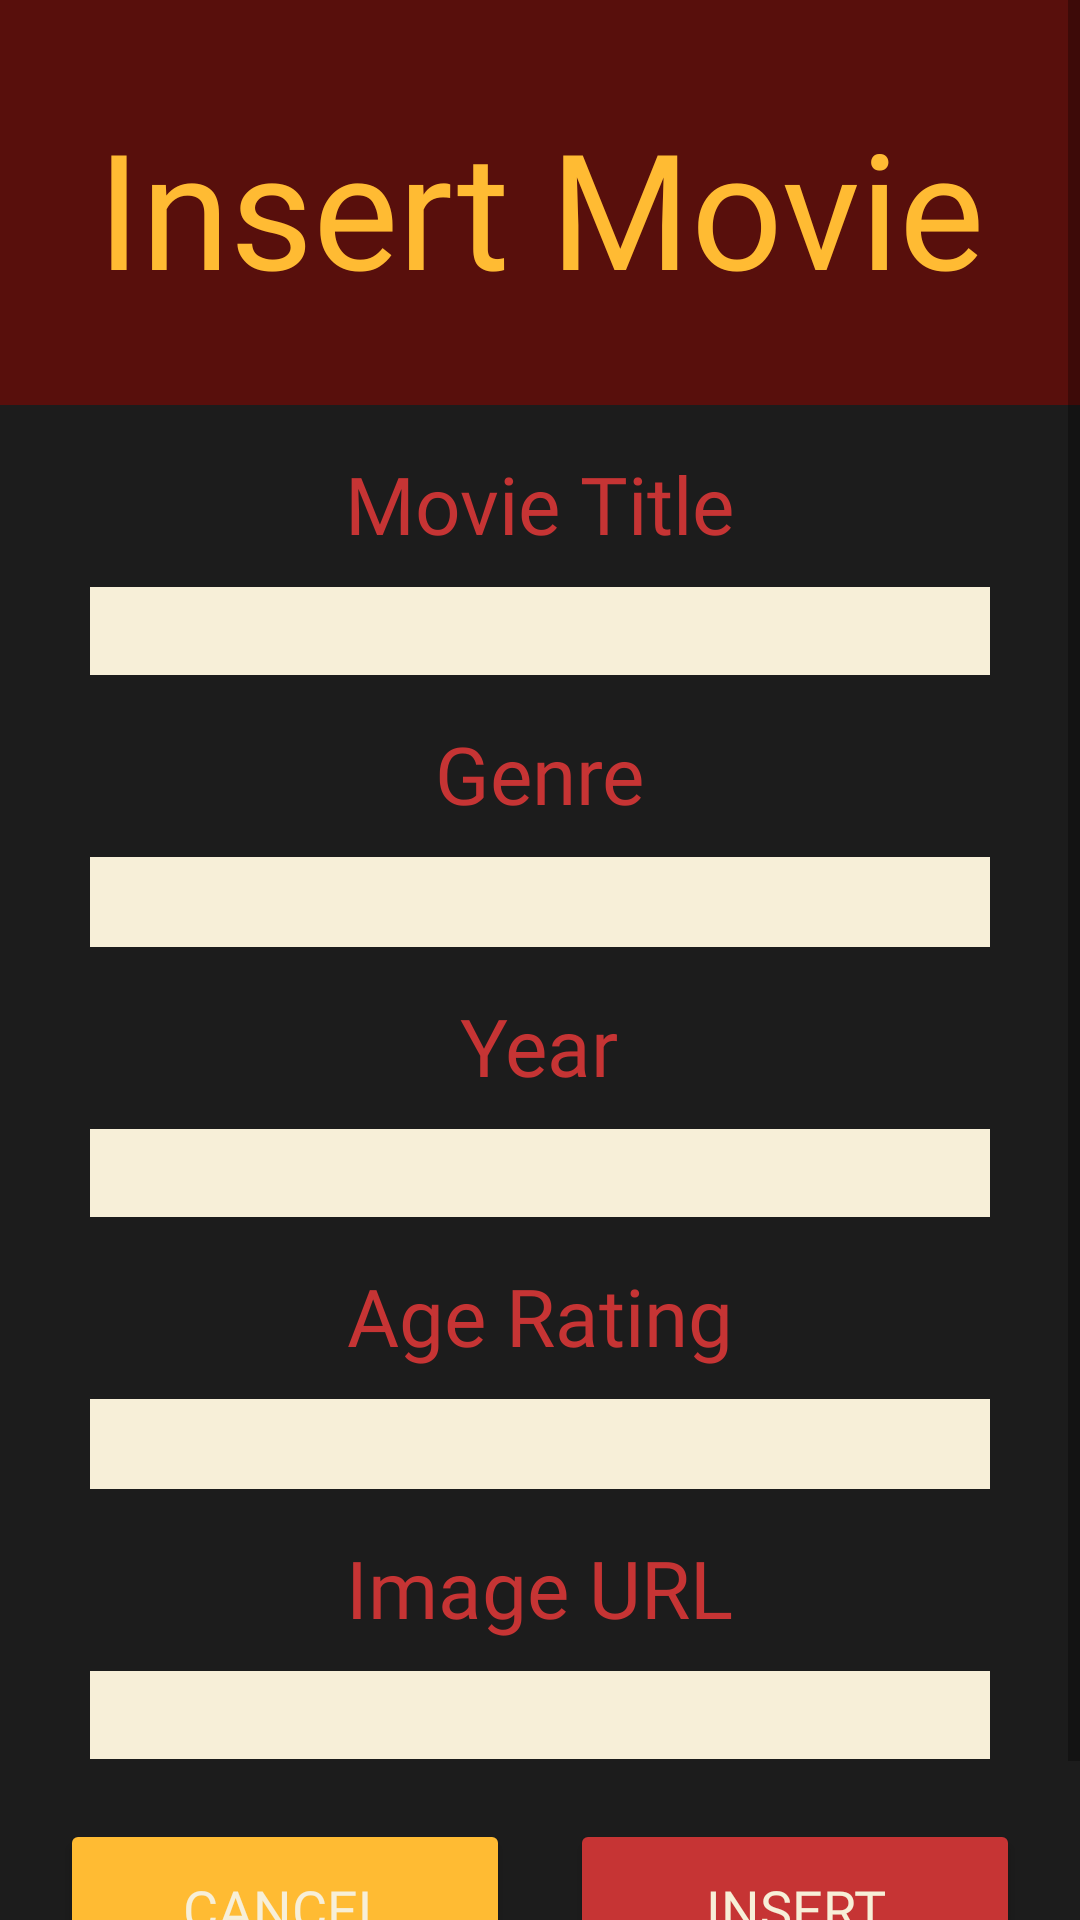

This screen was rendered from an Android layout file. Write that file and the resources it references.
<!-- AndroidManifest.xml: application theme Theme.P12MyMovies -->
<!-- res/layout/activity_main.xml -->
<?xml version="1.0" encoding="utf-8"?>
<LinearLayout xmlns:android="http://schemas.android.com/apk/res/android"
    xmlns:app="http://schemas.android.com/apk/res-auto"
    xmlns:tools="http://schemas.android.com/tools"
    android:layout_width="match_parent"
    android:layout_height="900dp"
    android:orientation="vertical"
    android:background="@color/black"
    tools:context=".MainActivity" >

    <ScrollView
        android:layout_width="match_parent"
        android:layout_height="match_parent">

        <LinearLayout
            android:layout_width="match_parent"
            android:layout_height="wrap_content"
            android:orientation="vertical">

            
            <TextView
                android:id="@+id/tvViewMovies"
                android:layout_width="match_parent"
                android:layout_height="135dp"
                android:gravity="center"
                android:paddingTop="3dp"
                android:text="@string/insertmovies"
                android:textColor="@color/main_yellow"
                android:background="@color/theater_maroon"
                android:fontFamily="@font/movie3"
                android:textSize="26pt"
                android:layout_marginBottom="15dp"/>

            
            <TextView
                android:id="@+id/tvMovieTitle"
                android:layout_width="wrap_content"
                android:layout_height="wrap_content"
                android:layout_gravity="center"
                android:fontFamily="@font/movie4"
                android:textSize="13pt"
                android:textColor="@color/theater_red"
                android:text="@string/movietitle" />

            <EditText
                android:id="@+id/etMovieTitle"
                android:layout_width="300dp"
                android:layout_height="wrap_content"
                android:layout_gravity="center"
                android:layout_marginTop="10dp"
                android:layout_marginBottom="10dp"
                android:background="@color/theater_white"
                android:textSize="22dp"
                android:paddingLeft="7dp"
                android:textColor="@color/theater_maroon"
                android:ems="10"
                android:inputType="textPersonName" />

            
            <TextView
                android:id="@+id/tvGenre"
                android:layout_width="wrap_content"
                android:layout_height="wrap_content"
                android:layout_gravity="center"
                android:fontFamily="@font/movie4"
                android:textSize="13pt"
                android:textColor="@color/theater_red"
                android:layout_marginTop="5dp"
                android:layout_marginBottom="10dp"
                android:text="@string/genre" />

            <Spinner
                android:id="@+id/spnGenre"
                android:layout_width="300dp"
                android:layout_height="30dp"
                android:layout_gravity="center"
                android:background="@color/theater_white"
                android:layout_marginBottom="10dp"
                android:spinnerMode="dialog"
                android:textSize="22dp"
                android:textColor="@color/theater_maroon"
                android:entries="@array/genre"/>

            
            <TextView
                android:id="@+id/tvYear"
                android:layout_width="wrap_content"
                android:layout_height="wrap_content"
                android:layout_gravity="center"
                android:fontFamily="@font/movie4"
                android:textSize="13pt"
                android:layout_marginTop="5dp"
                android:textColor="@color/theater_red"
                android:text="@string/Year" />

            <EditText
                android:id="@+id/etYear"
                android:layout_width="300dp"
                android:layout_height="wrap_content"
                android:layout_gravity="center"
                android:layout_marginTop="10dp"
                android:layout_marginBottom="10dp"
                android:background="@color/theater_white"
                android:ems="10"
                android:inputType="number"
                android:paddingLeft="7dp"
                android:textColor="@color/theater_maroon"
                android:textSize="22dp" />

            
            <TextView
                android:id="@+id/tvAgeRating"
                android:layout_width="wrap_content"
                android:layout_height="wrap_content"
                android:layout_gravity="center"
                android:fontFamily="@font/movie4"
                android:textSize="13pt"
                android:textColor="@color/theater_red"
                android:layout_marginBottom="10dp"
                android:layout_marginTop="5dp"
                android:text="@string/agerating" />

            <Spinner
                android:id="@+id/spnAgeRating"
                android:layout_width="300dp"
                android:layout_height="30dp"
                android:layout_gravity="center"
                android:background="@color/theater_white"
                android:layout_marginBottom="10dp"
                android:spinnerMode="dialog"
                android:textSize="22dp"
                android:textColor="@color/theater_maroon"
                android:entries="@array/agerating"/>

            
            <TextView
                android:id="@+id/tvImage"
                android:layout_width="wrap_content"
                android:layout_height="wrap_content"
                android:layout_gravity="center"
                android:fontFamily="@font/movie4"
                android:textSize="13pt"
                android:textColor="@color/theater_red"
                android:layout_marginBottom="10dp"
                android:layout_marginTop="5dp"

                android:text="@string/urlImage" />

            <EditText
                android:id="@+id/etImageURL"
                android:layout_width="300dp"
                android:layout_height="wrap_content"
                android:layout_gravity="center"
                android:layout_marginBottom="10dp"
                android:background="@color/theater_white"
                android:textSize="22dp"
                android:textColor="@color/theater_maroon"
                android:ems="10"
                android:paddingLeft="7dp"
                android:inputType="textUri" />

            <LinearLayout
                android:layout_width="wrap_content"
                android:layout_height="match_parent"
                android:layout_gravity="center"
                android:orientation="horizontal"
                android:layout_marginTop="10dp">

                
                <Button
                    android:id="@+id/btnCancel"
                    android:layout_width="150dp"
                    android:layout_height="60dp"
                    android:layout_gravity="center"
                    android:layout_weight="1"
                    android:backgroundTint="@color/main_yellow"
                    android:fontFamily="@font/movie"
                    android:text="@string/Cancel"
                    android:layout_marginRight="10dp"
                    android:textColor="@color/theater_white"
                    android:textSize="18dp" />

                
                <Button
                    android:id="@+id/btnInsert"
                    android:layout_width="150dp"
                    android:layout_height="60dp"
                    android:layout_gravity="center"
                    android:backgroundTint="@color/theater_red"
                    android:fontFamily="@font/movie"
                    android:text="@string/Insert"
                    android:layout_marginLeft="10dp"
                    android:textColor="@color/theater_white"
                    android:textSize="18dp" />

            </LinearLayout>

            <TextView
                android:id="@+id/tvShowMovies"
                android:layout_width="match_parent"
                android:layout_height="wrap_content"
                android:text="@string/clickhere"
                android:textColor="@color/main_yellow"
                android:textAlignment="center"
                android:textSize="7pt"
                android:layout_marginTop="12dp"
                android:fontFamily="@font/movie4" />
        </LinearLayout>
    </ScrollView>
</LinearLayout>
<!-- resources referenced by this layout -->
<resources>
  <string-array name="agerating">
          <item />
          <item>G</item>
          <item>PG</item>
          <item>P13</item>
          <item>NC16</item>
          <item>M18</item>
          <item>R21</item>
      </string-array>
  <string-array name="genre">
          <item />
          <item>Action</item>
          <item>Adventure</item>
          <item>Comedy</item>
          <item>Drama</item>
          <item>Horror</item>
          <item>Science-fiction</item>
          <item>Thriller</item>
          <item>Romance</item>
      </string-array>
  <color name="black">#1c1c1c</color>
  <color name="main_yellow">#FFBB33</color>
  <color name="theater_maroon">#580f0c</color>
  <color name="theater_red">#c63434</color>
  <color name="theater_white">#f7efd8</color>
  <string name="Cancel">Cancel</string>
  <string name="Insert">Insert</string>
  <string name="Year">Year</string>
  <string name="agerating">Age Rating</string>
  <string name="clickhere">Click here to view movies</string>
  <string name="genre">Genre</string>
  <string name="insertmovies">Insert Movie</string>
  <string name="movietitle">Movie Title</string>
  <string name="urlImage">Image URL</string>
  <style name="Theme.P12MyMovies" parent="Theme.MaterialComponents.DayNight.NoActionBar">
          
          <item name="colorPrimary">@color/main_yellow</item>
          <item name="colorPrimaryVariant">@color/black</item>
          <item name="colorOnPrimary">@color/white</item>
          
          <item name="colorSecondary">@color/teal_200</item>
          <item name="colorSecondaryVariant">@color/teal_700</item>
          <item name="colorOnSecondary">@color/black</item>
          
          <item name="android:statusBarColor" tools:targetApi="l">?attr/colorPrimaryVariant</item>
          
      </style>
  <color name="white">#FFFFFFFF</color>
  <color name="teal_200">#FF03DAC5</color>
  <color name="teal_700">#FF018786</color>
</resources>
